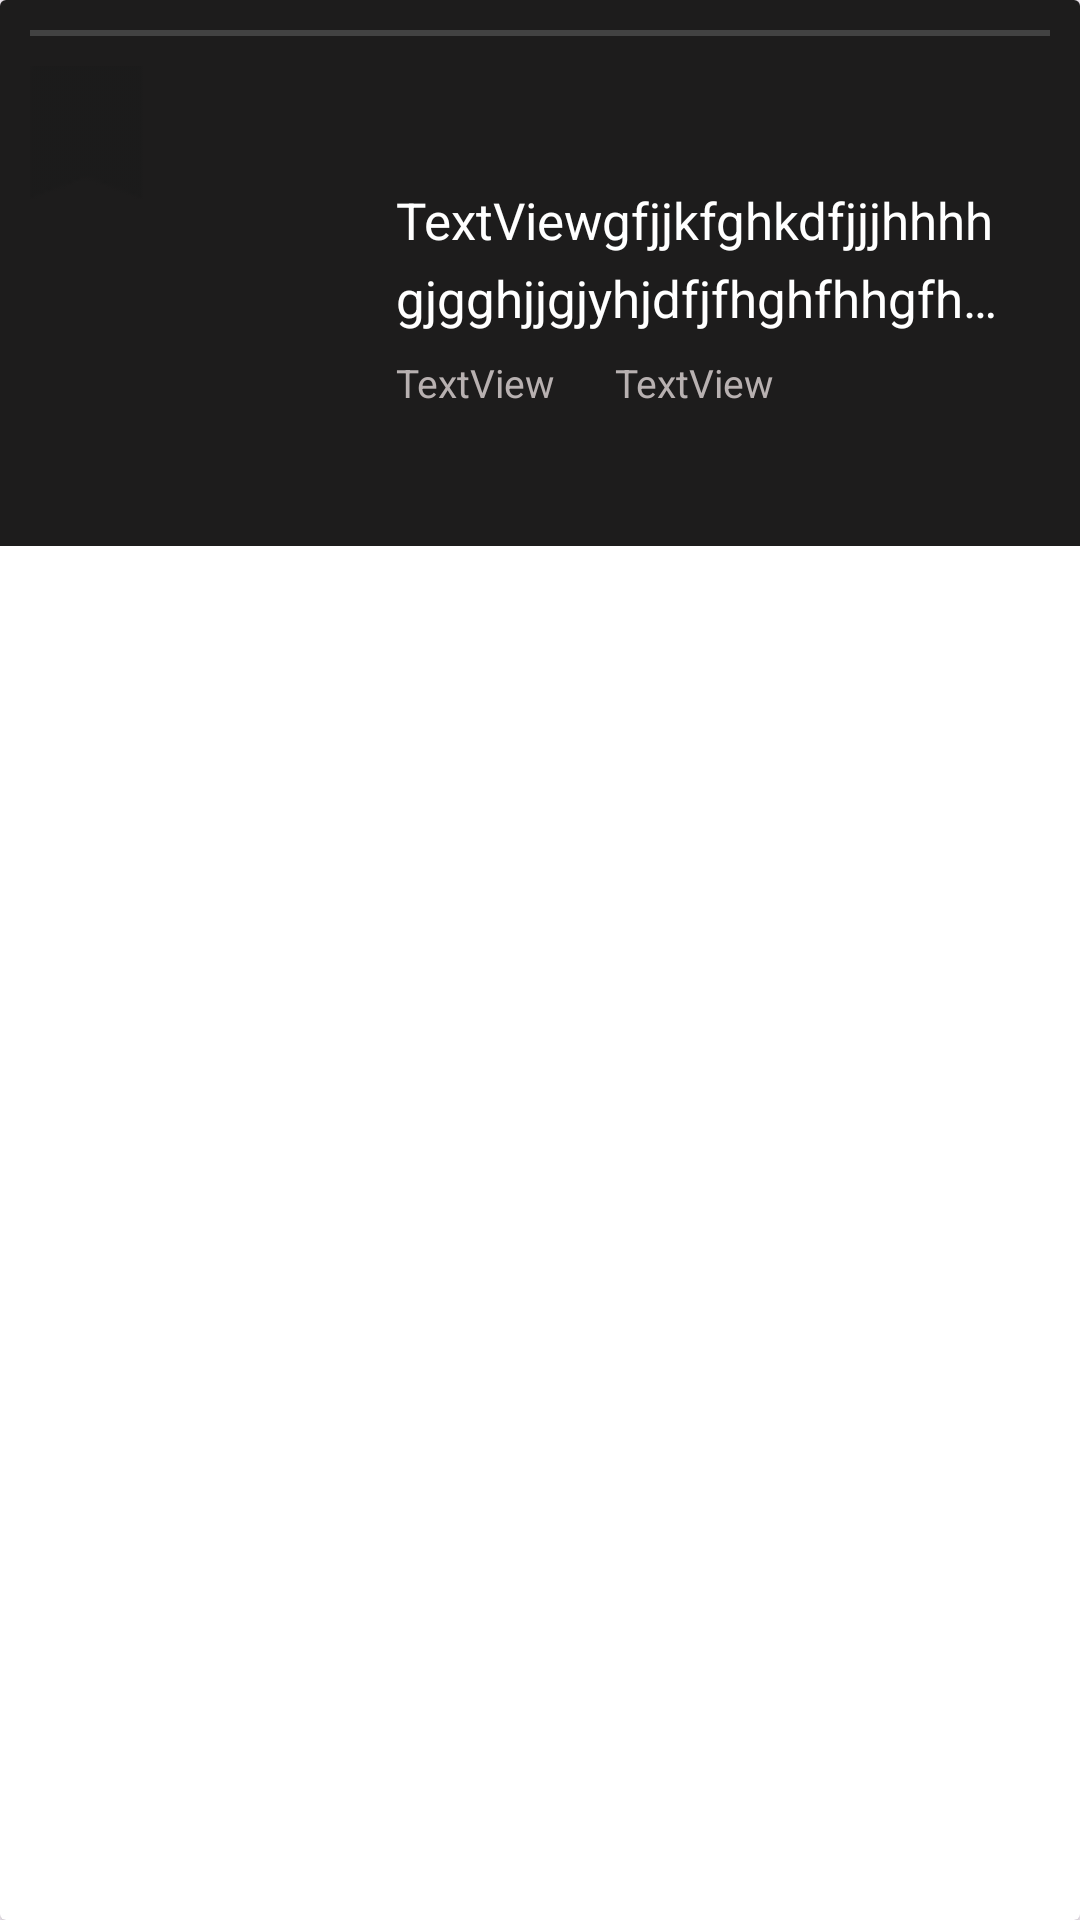

Produce the Android XML layout that renders to this screen, including the resource entries it uses.
<!-- AndroidManifest.xml: application theme Theme.MovieReviewApp -->
<!-- res/layout/viewholder_viewall_movie.xml -->
<?xml version="1.0" encoding="utf-8"?>
<androidx.cardview.widget.CardView xmlns:android="http://schemas.android.com/apk/res/android"
    xmlns:app="http://schemas.android.com/apk/res-auto"
    xmlns:tools="http://schemas.android.com/tools"
    android:layout_width="match_parent"
    android:layout_height="wrap_content">

    <LinearLayout
        android:layout_width="match_parent"
        android:layout_height="wrap_content"
        android:orientation="vertical"
        android:background="@color/light_black_huy">

        <LinearLayout
            android:padding="10dp"
            android:layout_width="match_parent"
            android:layout_height="match_parent"
            android:orientation="horizontal">

            <View
                android:layout_width="0dp"
                android:layout_weight="1"
                android:layout_height="2dp"
                android:background="#424242" />

            <View
                android:layout_width="0dp"
                android:layout_weight="1"
                android:layout_height="2dp"
                android:background="#424242"/>
        </LinearLayout>

        <androidx.constraintlayout.widget.ConstraintLayout
            android:layout_width="match_parent"
            android:layout_height="160dp"
            android:background="@color/light_black_huy"
            android:layout_marginStart="10dp"
            android:layout_marginEnd="10dp">

            <ImageView
                android:id="@+id/imgView_Avatar_SeeAll_Viewholder"
                android:layout_width="106dp"
                android:layout_height="match_parent"
                app:layout_constraintBottom_toBottomOf="parent"
                app:layout_constraintStart_toStartOf="parent"
                app:layout_constraintTop_toTopOf="parent"
                tools:src="@tools:sample/avatars" />

            <TextView
                android:id="@+id/textView_Title_SeeAll_Viewholder"
                android:layout_width="0dp"
                android:layout_height="wrap_content"
                android:layout_marginStart="16dp"
                android:layout_marginTop="40dp"
                android:layout_marginEnd="16dp"
                android:breakStrategy="simple"
                android:ellipsize="end"
                android:hyphenationFrequency="none"
                android:lineSpacingExtra="4dp"
                android:lineSpacingMultiplier="1.1"
                android:maxLines="2"
                android:text="TextViewgfjjkfghkdfjjjhhhhgjgghjjgjyhjdfjfhghfhhgfhgf"
                android:textColor="@color/white"
                android:textSize="17sp"
                app:layout_constraintEnd_toEndOf="parent"
                app:layout_constraintStart_toEndOf="@+id/imgView_Avatar_SeeAll_Viewholder"
                app:layout_constraintTop_toTopOf="parent" />

            <TextView
                android:id="@+id/textView_ReleaseDate_SeeAll_Viewholder"
                android:layout_width="0dp"
                android:layout_height="wrap_content"
                android:layout_marginStart="16dp"
                android:layout_marginTop="8dp"
                android:text="TextView"
                android:textColor="@color/white_signup"
                android:textSize="13sp"
                app:layout_constraintStart_toEndOf="@+id/imgView_Avatar_SeeAll_Viewholder"
                app:layout_constraintTop_toBottomOf="@+id/textView_Title_SeeAll_Viewholder" />

            <TextView
                android:id="@+id/textView_Length_SeeAll_Viewholder"
                android:layout_width="0dp"
                android:layout_height="wrap_content"
                android:layout_marginStart="20dp"
                android:layout_marginTop="8dp"
                android:text="TextView"
                android:textColor="@color/white_signup"
                android:textSize="13sp"
                app:layout_constraintStart_toEndOf="@+id/textView_ReleaseDate_SeeAll_Viewholder"
                app:layout_constraintTop_toBottomOf="@+id/textView_Title_SeeAll_Viewholder" />

            <FrameLayout
                android:id="@+id/frame_SeeAll_Viewholder"
                android:layout_width="56dp"
                android:layout_height="64dp"
                android:layout_gravity="center"
                android:layout_marginStart="-10dp"
                android:layout_marginTop="-12dp"
                app:layout_constraintStart_toStartOf="parent"
                app:layout_constraintTop_toTopOf="parent">

                

                
                <ImageView
                    android:id="@+id/alphaa_SeeAll_Viewholder"
                    android:layout_width="match_parent"
                    android:layout_height="match_parent"
                    android:alpha="0.6"
                    android:src="@drawable/black_small_bookmark" />

                <ImageView
                    android:id="@+id/bookmark_SeeAll_Viewholder"
                    android:layout_width="30dp"
                    android:layout_height="30dp"
                    android:layout_gravity="center"
                    android:scaleType="fitCenter"
                    android:src="@drawable/fill_plus_icon" />

            </FrameLayout>
        </androidx.constraintlayout.widget.ConstraintLayout>
    </LinearLayout>
</androidx.cardview.widget.CardView>
<!-- resources referenced by this layout -->
<resources>
  <color name="light_black_huy">#1D1C1C</color>
  <color name="white">#FFFFFFFF</color>
  <color name="white_signup">#B8B1B1</color>
  <!-- drawable black_small_bookmark: png bitmap (drawable, 342 bytes) -->
  <style name="Theme.MovieReviewApp" parent="Base.Theme.MovieReviewApp" />
  <style name="Base.Theme.MovieReviewApp" parent="Theme.Material3.DayNight.NoActionBar">
          
          
      </style>
</resources>
